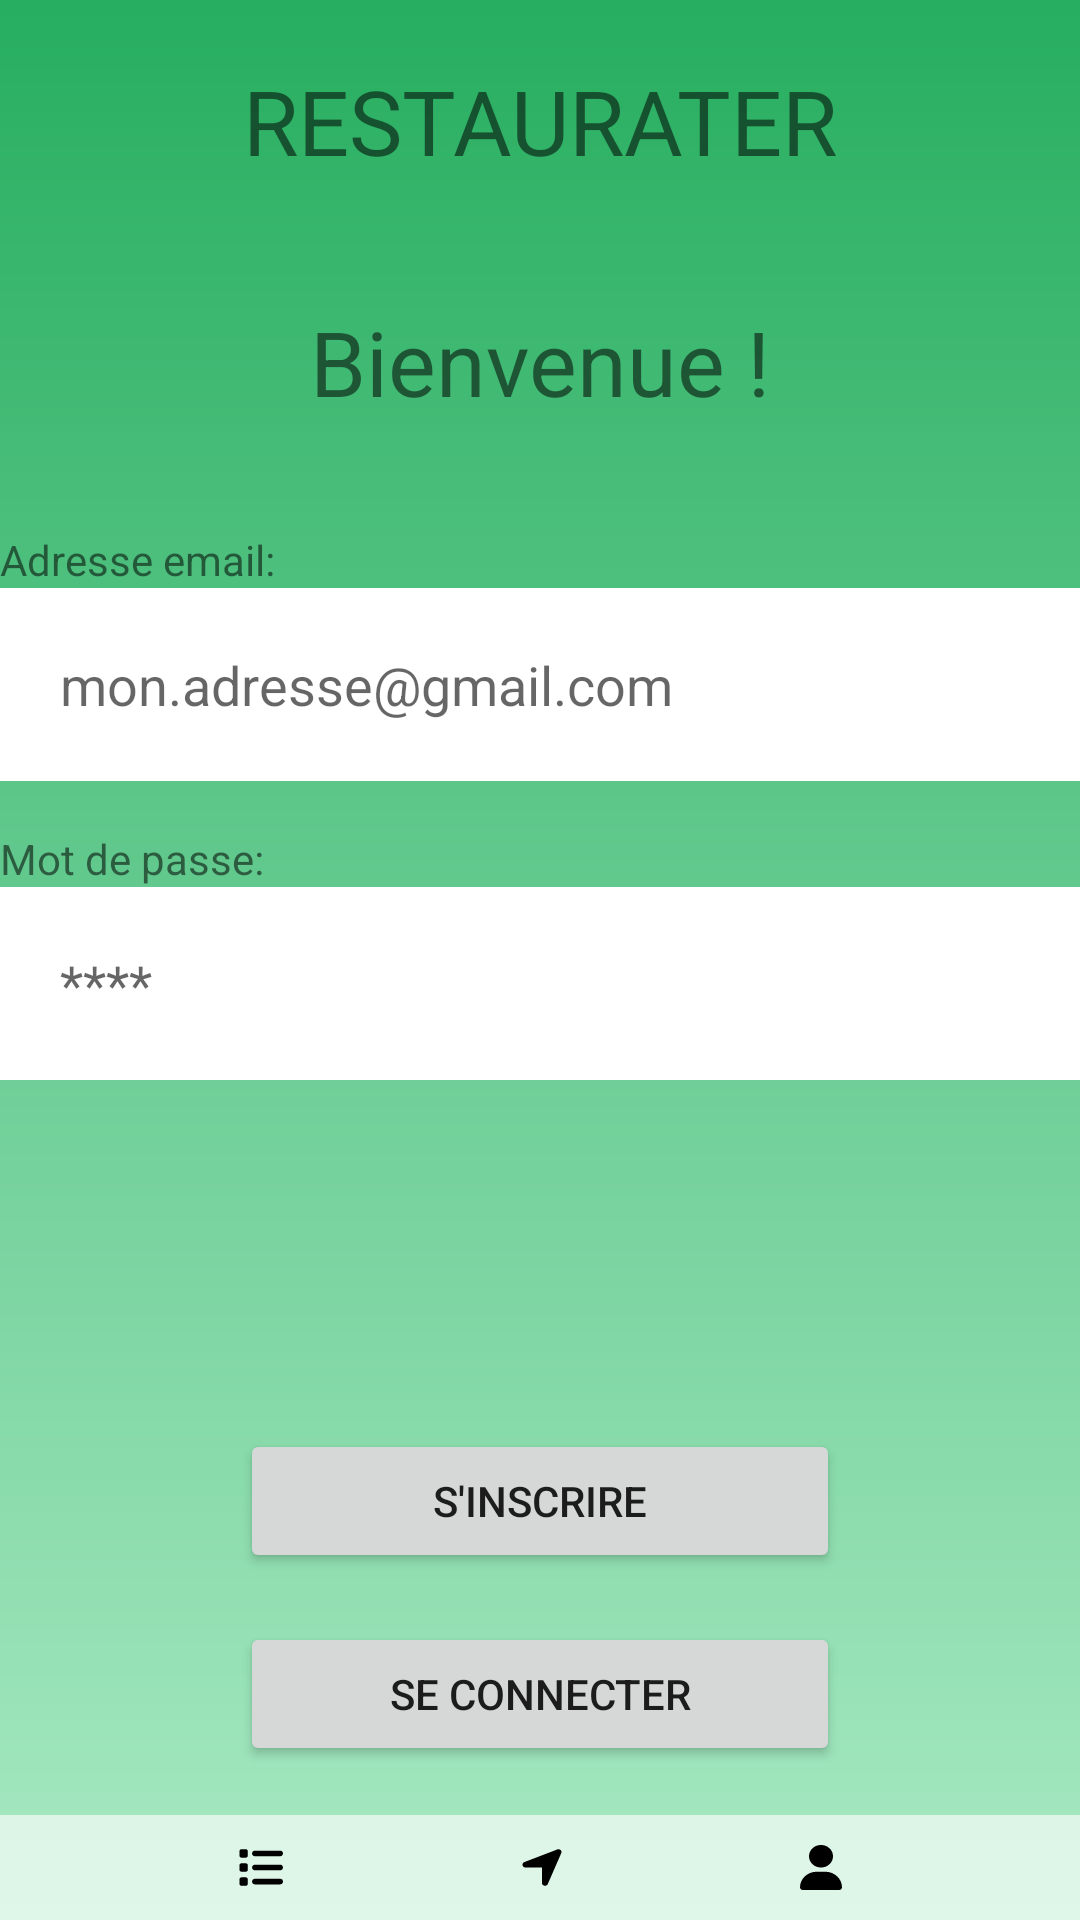

This screen was rendered from an Android layout file. Write that file and the resources it references.
<!-- AndroidManifest.xml: application theme Theme.Restorater -->
<!-- res/layout/user_activity.xml -->
<?xml version="1.0" encoding="utf-8"?>
<androidx.constraintlayout.widget.ConstraintLayout xmlns:android="http://schemas.android.com/apk/res/android"
    xmlns:app="http://schemas.android.com/apk/res-auto"
    xmlns:tools="http://schemas.android.com/tools"
    android:layout_width="match_parent"
    android:layout_height="match_parent"
    android:background="@drawable/gradient"
    tools:context=".UserActivity">

    <TextView
        android:id="@+id/title"
        android:layout_width="match_parent"
        android:layout_height="wrap_content"
        android:gravity="center"
        android:padding="20dp"
        android:text="@string/restaurater"
        android:textSize="30sp"
        app:layout_constraintTop_toTopOf="parent" />

    <TextView
        android:id="@+id/bienvenue"
        android:layout_width="wrap_content"
        android:layout_height="wrap_content"
        android:gravity="center"
        android:padding="20dp"
        android:text="@string/bienvenue"
        android:textSize="30sp"
        app:layout_constraintLeft_toLeftOf="parent"
        app:layout_constraintRight_toRightOf="parent"
        app:layout_constraintTop_toBottomOf="@+id/title" />

    <androidx.constraintlayout.widget.ConstraintLayout
        android:id="@+id/email_container"
        android:layout_width="match_parent"
        android:layout_height="wrap_content"
        app:layout_constraintBottom_toTopOf="@+id/password_container"
        app:layout_constraintTop_toBottomOf="@+id/bienvenue">

        <TextView
            android:id="@+id/label_email"
            android:layout_width="wrap_content"
            android:layout_height="wrap_content"
            android:text="@string/label_email"
            app:layout_constraintBottom_toTopOf="@+id/email"
            app:layout_constraintLeft_toLeftOf="parent" />

        <EditText
            android:id="@+id/email"
            android:layout_width="match_parent"
            android:layout_height="wrap_content"
            android:autofillHints=""
            android:background="@color/white"
            android:hint="@string/enter_email"
            android:inputType="textEmailAddress"
            android:padding="20dp"
            android:textColor="@color/black"
            app:layout_constraintTop_toBottomOf="@+id/label_email" />

    </androidx.constraintlayout.widget.ConstraintLayout>

    <androidx.constraintlayout.widget.ConstraintLayout
        android:id="@+id/password_container"
        android:layout_width="match_parent"
        android:layout_height="wrap_content"
        app:layout_constraintBottom_toTopOf="@id/register"
        app:layout_constraintTop_toBottomOf="@+id/email_container">

        <TextView
            android:id="@+id/label_password"
            android:layout_width="wrap_content"
            android:layout_height="wrap_content"
            android:text="@string/label_password"
            app:layout_constraintBottom_toTopOf="@+id/password"
            app:layout_constraintLeft_toLeftOf="parent"
            app:layout_constraintTop_toTopOf="parent" />

        <EditText
            android:id="@+id/password"
            android:layout_width="match_parent"
            android:layout_height="wrap_content"
            android:autofillHints=""
            android:background="@color/white"
            android:hint="@string/enter_password"
            android:inputType="textPassword"
            android:padding="20dp"
            android:textColor="@color/black"
            app:layout_constraintBottom_toBottomOf="parent"
            app:layout_constraintTop_toBottomOf="@+id/label_password" />

    </androidx.constraintlayout.widget.ConstraintLayout>

    <Button
        android:id="@+id/register"
        android:layout_width="200dp"
        android:layout_height="wrap_content"
        android:layout_marginTop="100dp"
        android:text="@string/s_inscrire"
        app:layout_constraintBottom_toTopOf="@+id/login"
        app:layout_constraintLeft_toLeftOf="parent"
        app:layout_constraintRight_toRightOf="parent"
        app:layout_constraintTop_toBottomOf="@id/password_container" />

    <Button
        android:id="@+id/login"
        android:layout_width="200dp"
        android:layout_height="wrap_content"
        android:text="@string/se_connecter"
        app:layout_constraintBottom_toTopOf="@id/navbar"
        app:layout_constraintLeft_toLeftOf="parent"
        app:layout_constraintRight_toRightOf="parent"
        app:layout_constraintTop_toBottomOf="@id/register" />


    <androidx.constraintlayout.widget.ConstraintLayout
        android:id="@+id/navbar"
        android:layout_width="match_parent"
        android:layout_height="wrap_content"
        android:background="#A1FFFFFF"
        android:paddingTop="10dp"
        android:paddingBottom="10dp"
        app:layout_constraintBottom_toBottomOf="parent">

        <ImageButton
            android:id="@+id/list_menu"
            android:layout_width="wrap_content"
            android:layout_height="wrap_content"
            android:background="#00000000"
            android:contentDescription="@string/list"
            android:src="@drawable/list_solid_1"
            app:layout_constraintBottom_toBottomOf="parent"
            app:layout_constraintLeft_toLeftOf="parent"
            app:layout_constraintRight_toLeftOf="@+id/map_menu"
            app:layout_constraintTop_toTopOf="parent" />

        <ImageButton
            android:id="@+id/map_menu"
            android:layout_width="wrap_content"
            android:layout_height="wrap_content"
            android:background="#00000000"
            android:contentDescription="@string/location"
            android:src="@drawable/location_arrow"
            app:layout_constraintBottom_toBottomOf="parent"
            app:layout_constraintLeft_toRightOf="@+id/list_menu"
            app:layout_constraintRight_toLeftOf="@+id/user_menu"
            app:layout_constraintTop_toTopOf="parent" />

        <ImageButton
            android:id="@+id/user_menu"
            android:layout_width="wrap_content"
            android:layout_height="wrap_content"
            android:background="#00000000"
            android:contentDescription="@string/user"
            android:src="@drawable/user"
            app:layout_constraintBottom_toBottomOf="parent"
            app:layout_constraintLeft_toRightOf="@+id/map_menu"
            app:layout_constraintRight_toRightOf="parent"
            app:layout_constraintTop_toTopOf="parent" />


    </androidx.constraintlayout.widget.ConstraintLayout>

</androidx.constraintlayout.widget.ConstraintLayout>
<!-- resources referenced by this layout -->
<resources>
  <!-- drawable gradient (drawable) -->
  <?xml version="1.0" encoding="utf-8"?>
  <shape xmlns:android="http://schemas.android.com/apk/res/android">
      <gradient
          android:angle="90"
          android:endColor="#27AE60"
          android:startColor="#A8E9C3"
          android:type="linear" />
  </shape>
  <!-- drawable list_solid_1 (drawable) -->
  <vector xmlns:android="http://schemas.android.com/apk/res/android"
      android:width="15dp"
      android:height="15dp"
      android:viewportWidth="512"
      android:viewportHeight="512">
    <path
        android:fillColor="#FF000000"
        android:pathData="M40,48C26.7,48 16,58.7 16,72v48c0,13.3 10.7,24 24,24L88,144c13.3,0 24,-10.7 24,-24L112,72c0,-13.3 -10.7,-24 -24,-24L40,48zM192,64c-17.7,0 -32,14.3 -32,32s14.3,32 32,32L480,128c17.7,0 32,-14.3 32,-32s-14.3,-32 -32,-32L192,64zM192,224c-17.7,0 -32,14.3 -32,32s14.3,32 32,32L480,288c17.7,0 32,-14.3 32,-32s-14.3,-32 -32,-32L192,224zM192,384c-17.7,0 -32,14.3 -32,32s14.3,32 32,32L480,448c17.7,0 32,-14.3 32,-32s-14.3,-32 -32,-32L192,384zM16,232v48c0,13.3 10.7,24 24,24L88,304c13.3,0 24,-10.7 24,-24L112,232c0,-13.3 -10.7,-24 -24,-24L40,208c-13.3,0 -24,10.7 -24,24zM40,368c-13.3,0 -24,10.7 -24,24v48c0,13.3 10.7,24 24,24L88,464c13.3,0 24,-10.7 24,-24L112,392c0,-13.3 -10.7,-24 -24,-24L40,368z"/>
  </vector>
  <!-- drawable location_arrow (drawable) -->
  <vector xmlns:android="http://schemas.android.com/apk/res/android"
      android:width="14dp"
      android:height="15dp"
      android:viewportWidth="448"
      android:viewportHeight="512">
      <path
          android:fillColor="#FF000000"
          android:pathData="M429.6,92.1c4.9,-11.9 2.1,-25.6 -7,-34.7s-22.8,-11.9 -34.7,-7l-352,144c-14.2,5.8 -22.2,20.8 -19.3,35.8s16.1,25.8 31.4,25.8H224V432c0,15.3 10.8,28.4 25.8,31.4s30,-5.1 35.8,-19.3l144,-352z" />
  </vector>
  <!-- drawable user (drawable) -->
  <vector xmlns:android="http://schemas.android.com/apk/res/android"
      android:width="14dp"
      android:height="15dp"
      android:viewportWidth="448"
      android:viewportHeight="512">
      <path
          android:fillColor="#FF000000"
          android:pathData="M224,256A128,128 0,1 0,224 0a128,128 0,1 0,0 256zM178.3,304C79.8,304 0,383.8 0,482.3C0,498.7 13.3,512 29.7,512L418.3,512c16.4,0 29.7,-13.3 29.7,-29.7C448,383.8 368.2,304 269.7,304L178.3,304z" />
  </vector>
  <string name="bienvenue">Bienvenue !</string>
  <string name="enter_email">mon.adresse@gmail.com</string>
  <string name="enter_password">****</string>
  <string name="label_email">Adresse email:</string>
  <string name="label_password">Mot de passe:</string>
  <string name="list">List</string>
  <string name="location">Location</string>
  <string name="restaurater">RESTAURATER</string>
  <string name="s_inscrire">S\'inscrire</string>
  <string name="se_connecter">Se Connecter</string>
  <string name="user">User</string>
  <style name="Theme.Restorater" parent="Theme.MaterialComponents.DayNight.DarkActionBar">
          
          <item name="colorPrimary">@color/purple_500</item>
          <item name="colorPrimaryVariant">@color/purple_700</item>
          <item name="colorOnPrimary">@color/white</item>
          
          <item name="colorSecondary">@color/teal_200</item>
          <item name="colorSecondaryVariant">@color/teal_700</item>
          <item name="colorOnSecondary">@color/black</item>
          
          <item name="android:statusBarColor">?attr/colorPrimaryVariant</item>
          
      </style>
  <!-- not gathered from this repository: default colours our renderer supplied (Android Studio template values) -->
  <color name="purple_500">#FF6200EE</color>
  <color name="purple_700">#FF3700B3</color>
  <color name="teal_200">#FF03DAC5</color>
  <color name="teal_700">#FF018786</color>
  <color name="black">#FF000000</color>
  <color name="white">#FFFFFFFF</color>
</resources>
